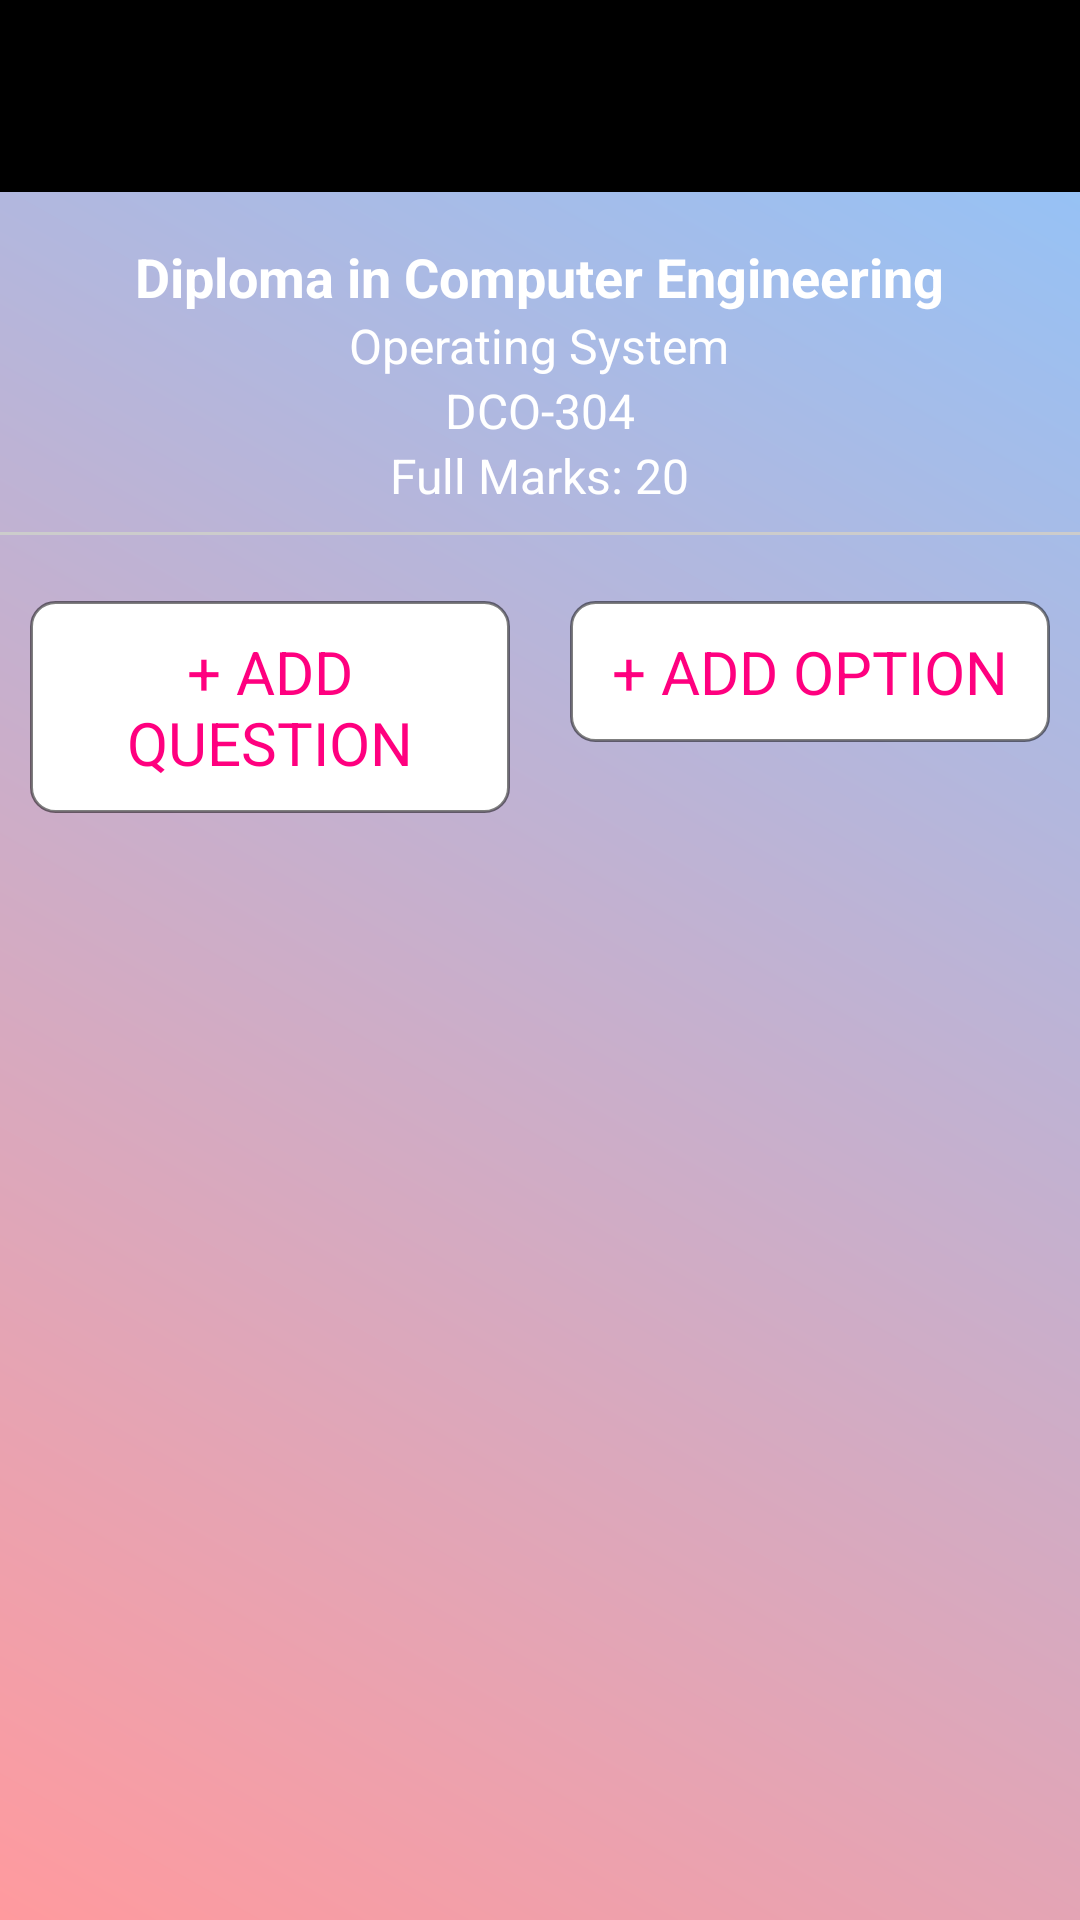

This screen was rendered from an Android layout file. Write that file and the resources it references.
<!-- AndroidManifest.xml: application theme Theme.ExamConductor -->
<!-- res/layout/create_objective_question.xml -->
<?xml version="1.0" encoding="utf-8"?>
<LinearLayout xmlns:android="http://schemas.android.com/apk/res/android"
    xmlns:app="http://schemas.android.com/apk/res-auto"
    xmlns:tools="http://schemas.android.com/tools"
    android:orientation="vertical"
    android:layout_width="match_parent"
    android:layout_height="match_parent"
    android:background="@drawable/home_gradient_background"
    tools:context=".Activities.FacultyPanel.CreateQuestion.CreateObjectiveQuestion">


    
    <androidx.appcompat.widget.Toolbar
        android:id="@+id/toolbarCreateObj"
        android:layout_width="match_parent"
        android:layout_height="?attr/actionBarSize"
        android:background="#000000"
        android:theme="@style/ThemeOverlay.AppCompat.Dark.ActionBar"
        android:titleTextColor="@android:color/white"
        app:popupTheme="@style/ThemeOverlay.AppCompat.Light" />

    
    <TextView
        android:id="@+id/tvCourseCreateObj"
        android:layout_width="wrap_content"
        android:layout_height="wrap_content"
        android:layout_gravity="center"
        android:layout_marginTop="16dp"
        android:text="Diploma in Computer Engineering"
        android:textColor="#ffffff"
        android:textSize="18sp"
        android:textStyle="bold" />

    <TextView
        android:id="@+id/tvSubjectCreateObj"
        android:layout_width="wrap_content"
        android:layout_height="wrap_content"
        android:layout_gravity="center"
        android:text="Operating System"
        android:textColor="#ffffff"
        android:textSize="16sp" />

    <TextView
        android:id="@+id/tvCodeCreateObj"
        android:layout_width="wrap_content"
        android:layout_height="wrap_content"
        android:layout_gravity="center"
        android:text="DCO-304"
        android:textColor="#ffffff"
        android:textSize="16sp" />

    <TextView
        android:id="@+id/tvMarksCreateObj"
        android:layout_width="wrap_content"
        android:layout_height="wrap_content"
        android:layout_gravity="center"
        android:layout_marginBottom="8dp"
        android:text="Full Marks: 20"
        android:textColor="#ffffff"
        android:textSize="16sp" />

    
    <View
        android:layout_width="match_parent"
        android:layout_height="1dp"
        android:layout_marginBottom="12dp"
        android:background="#cccccc" />

    <LinearLayout
        android:layout_width="match_parent"
        android:layout_height="wrap_content"
        android:orientation="horizontal">
        
        <TextView
            android:id="@+id/btnAddQuestionObj"
            android:layout_width="match_parent"
            android:layout_height="wrap_content"
            android:layout_margin="10dp"
            android:layout_marginBottom="12dp"
            android:background="@drawable/input_field"
            android:gravity="center"
            android:padding="10dp"
            android:text="+ ADD QUESTION"
            android:textAllCaps="true"
            android:textColor="#ff007f"
            android:layout_weight="1"
            android:textSize="20sp" />

        
        <TextView
            android:id="@+id/btnAddOptionObj"
            android:layout_width="match_parent"
            android:layout_height="wrap_content"
            android:layout_margin="10dp"
            android:layout_marginBottom="12dp"
            android:background="@drawable/input_field"
            android:gravity="center"
            android:padding="10dp"
            android:text="+ ADD Option"
            android:textAllCaps="true"
            android:textColor="#ff007f"
            android:layout_weight="1"
            android:textSize="20sp" />
    </LinearLayout>

    <ScrollView
        android:layout_width="match_parent"
        android:layout_height="match_parent">
        
        <LinearLayout
            android:id="@+id/questionListCreateObj"
            android:layout_width="match_parent"
            android:layout_height="wrap_content"
            android:orientation="vertical" />
    </ScrollView>


</LinearLayout>
<!-- resources referenced by this layout -->
<resources>
  <!-- drawable home_gradient_background (drawable) -->
  <?xml version="1.0" encoding="utf-8"?>
  <shape xmlns:android="http://schemas.android.com/apk/res/android"
      android:shape="rectangle">
  
      <gradient
          android:angle="45"
          android:startColor="#FF9A9E"
          android:endColor="#8EC5FC"
          android:type="linear" />
  </shape>
  <!-- drawable input_field (drawable) -->
  <?xml version="1.0" encoding="utf-8"?>
  <shape xmlns:android="http://schemas.android.com/apk/res/android"
      android:shape="rectangle">
      <solid android:color="#FFFFFF"/>
      <stroke android:width="1dp" android:color="#80000000"/>
      <corners android:radius="8dp"/>
  </shape>
  <style name="Theme.ExamConductor" parent="Base.Theme.ExamConductor" />
  <style name="Base.Theme.ExamConductor" parent="Theme.Material3.DayNight.NoActionBar">
          
          
      </style>
</resources>
